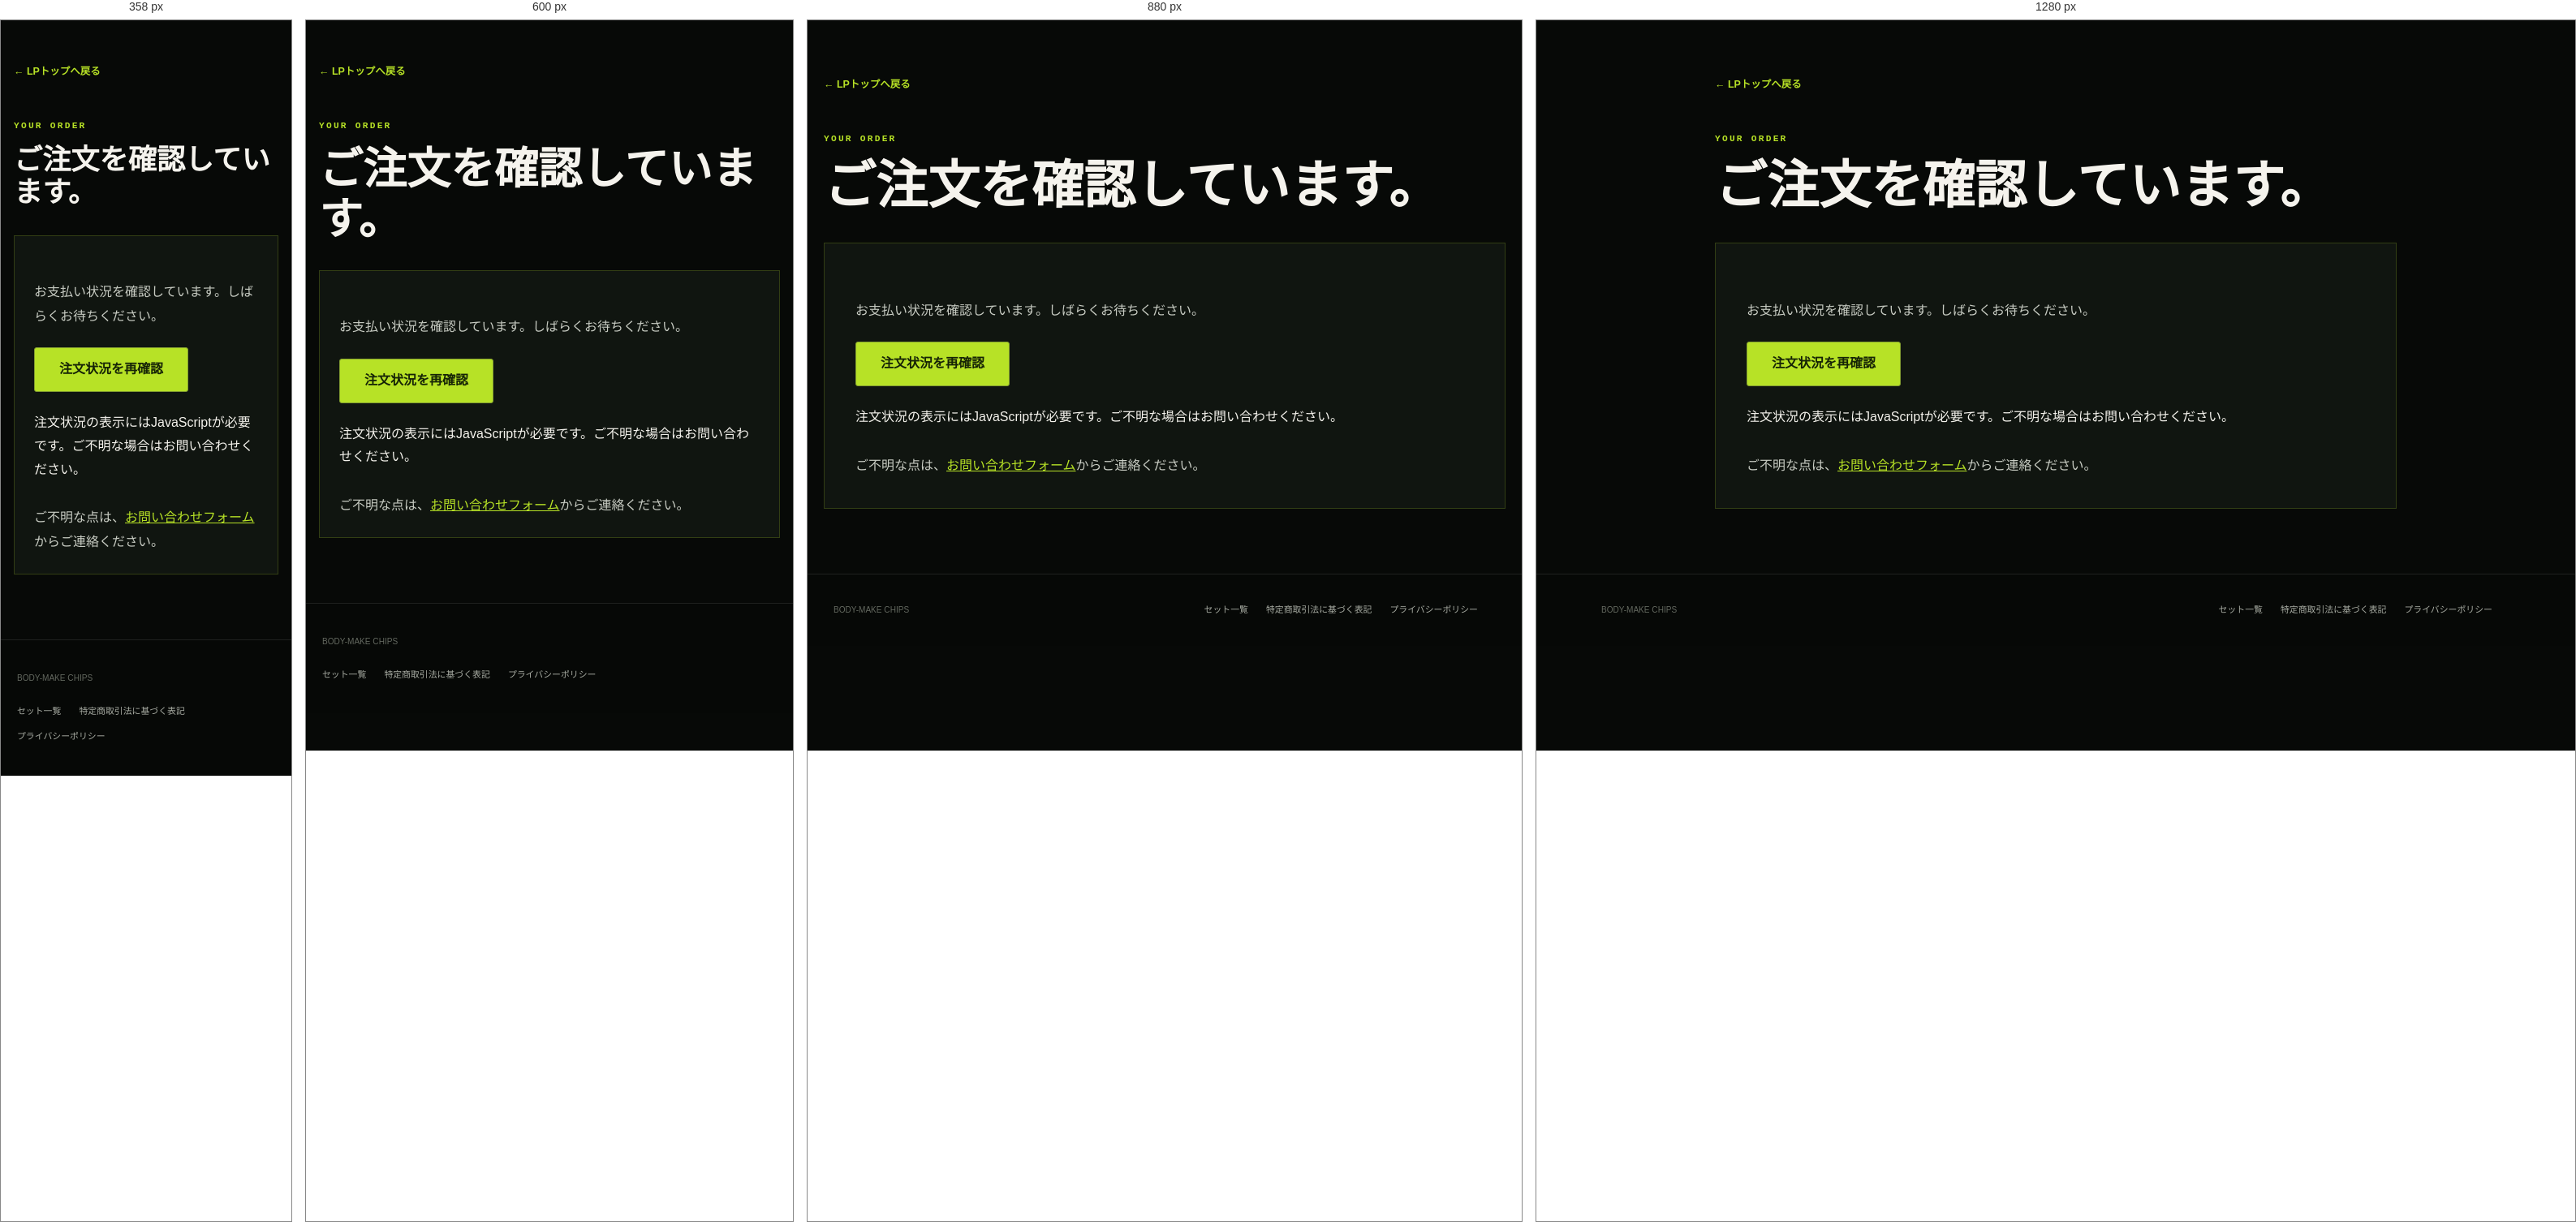
Rendered at 358 px, 600 px, 880 px and 1280 px, left to right.

<!-- file: order-complete.html -->
<!doctype html>
<html lang="ja">
<head>
  <meta charset="utf-8" />
  <meta name="viewport" content="width=device-width, initial-scale=1" />
  <meta name="robots" content="noindex, nofollow" />
  <meta name="referrer" content="no-referrer" />
  <title>ご注文の確認 | BODY-MAKE CHIPS</title>
  <link rel="stylesheet" href="./styles.css?v=20261020-checkout" />
  <link rel="stylesheet" href="./checkout.css?v=20261105-auto" />
  <script type="module" src="./checkout-client.js?v=20261126-coupons"></script>
</head>
<body class="subpage">
  <main class="page-shell">
    <a class="page-back" href="./#top">← LPトップへ戻る</a>
    <header class="page-header"><p class="page-kicker">YOUR ORDER</p><h1 data-order-heading>ご注文を確認しています。</h1></header>
    <section class="legal-card" aria-label="注文状況">
      <div class="legal-block"><p data-order-status role="status" aria-live="polite">お支払い状況を確認しています。しばらくお待ちください。</p></div>
      <button type="button" class="order-check" data-order-check>注文状況を再確認</button>
      <noscript><p>注文状況の表示にはJavaScriptが必要です。ご不明な場合はお問い合わせください。</p></noscript>
      <div class="legal-block"><p>ご不明な点は、<a href="./contact.html">お問い合わせフォーム</a>からご連絡ください。</p></div>
    </section>
  </main>
  <footer class="site-footer site-footer--subpage"><p>BODY-MAKE CHIPS</p><nav aria-label="フッター"><a href="./#lineup">セット一覧</a><a href="./legal.html">特定商取引法に基づく表記</a><a href="./privacy.html">プライバシーポリシー</a></nav></footer>
</body>
</html>


/* @media block from styles.css */
@media (min-width: 720px) {
  .container { width: min(100% - 64px, var(--max)); }
  .desktop-only { display: initial; }
  .mobile-only { display: none; }
  .hero-v2 { min-height: 800px; align-items: start; }
  .hero-v2::before { background-image: url("./assets/hero-integrated-v28.webp?v=20260826-01"); background-position: 70% center; background-size: auto 92%; }
  .hero-v2::after { background: linear-gradient(90deg, rgba(3,4,3,.96) 0, rgba(3,4,3,.86) 38%, rgba(3,4,3,.3) 58%, rgba(3,4,3,.04) 78%), linear-gradient(180deg, rgba(3,4,3,.06), rgba(3,4,3,.38)); }
  .hero-v2__inner { width: min(100% - 64px, var(--max)); padding: 108px 0 80px; }
  .hero-v2__copy { max-width: 62%; }
  .hero-v2 h1 { font-size: clamp(3.5rem, 6vw, 5.25rem); }
  .hero-v2__lead { width: auto; max-width: none; margin-top: 22px; padding: 0; color: #e7e9e3; background: transparent; box-shadow: none; backdrop-filter: none; font-size: 1.12rem; text-shadow: none; }
  .hero-proof__values > span { padding: 12px 16px 14px; }
  .hero-proof__values strong { font-size: 2.2rem; }
  .hero-proof__values small { font-size: .61rem; }
  .cta-button { padding-inline: 28px; font-size: .92rem; }
  .section { padding: 120px 0; }
  .split { grid-template-columns: 1fr 1fr; gap: 70px; }
  .split--wide { grid-template-columns: .9fr 1.1fr; }
  .split--media { grid-template-columns: .94fr 1.06fr; align-items: center; }
  .craving h2, .lineup h2 { font-size: clamp(3.35rem, 5vw, 4.5rem); }
  .about { min-height: 780px; display: grid; align-items: center; padding: 92px 0; background-image: url("./assets/about-integrated-v11.webp?v=20260826-01"); background-position: center 42%; background-size: cover; }
  .about::after { background: linear-gradient(90deg, rgba(3,4,3,.08) 0 37%, rgba(3,4,3,.64) 53%, rgba(3,4,3,.94) 100%), linear-gradient(180deg, rgba(3,4,3,.08), rgba(3,4,3,.35)); }
  .about__inner { display: flex; justify-content: flex-end; }
  .about__copy { width: 50%; }
  .taste { min-height: 760px; align-items: center; background-image: url("./assets/taste-integrated-v11.webp?v=20260825-03"); background-position: center; background-size: cover; }
  .taste::after { background: linear-gradient(90deg, rgba(0,0,0,.98) 0, rgba(0,0,0,.72) 48%, rgba(0,0,0,.08) 76%), linear-gradient(180deg, rgba(0,0,0,.1), rgba(0,0,0,.52)); }
  .taste__inner { padding: 110px 0; }
  .voices__head { grid-template-columns: 1.2fr .8fr; align-items: end; }
  .chat-thread { gap: 20px; }
  .chat-bubble { padding: 22px 28px; font-size: 1.06rem; }
  .feature-grid { grid-template-columns: repeat(2, 1fr); }
  .feature-card--wide { grid-column: 1 / -1; min-height: 190px; }
  .nutrition-layout { grid-template-columns: 1fr 1fr; align-items: start; gap: 60px; }
  .nutrient-spotlight { grid-template-columns: repeat(3, 1fr); gap: 8px; }
  .nutrient-spotlight > span { min-height: 118px; padding: 16px 18px; }
  .nutrient-spotlight small { font-size: .5rem; letter-spacing: .12em; }
  .nutrient-spotlight strong { font-size: 2.65rem; }
  .nutrient-spotlight b { font-size: .64rem; }
  .nutrition-panel { padding: 30px 34px; }
  .ingredients::before { background-position: calc(50% + 330px) 70px; background-size: 1180px auto; opacity: .92; }
  .ingredients::after { background: linear-gradient(90deg, #030403 0 46%, rgba(3,4,3,.88) 58%, rgba(3,4,3,.05) 88%), linear-gradient(180deg, rgba(3,4,3,.04), #030403 68%); }
  .research-box { padding: 28px 32px; }
  .lineup-grid { grid-template-columns: repeat(6, 1fr); gap: 14px; }
  .lineup-card { grid-column: span 2; }
  .lineup-card:nth-child(4) { grid-column: 2 / span 2; }
  .faq-v2__head { grid-template-columns: 1fr 1fr; align-items: end; }
  .faq-grid { grid-template-columns: repeat(2, 1fr); }
  .faq-item:nth-of-type(odd) { grid-column: 1; }
  .faq-item:nth-of-type(even) { grid-column: 2; }
  .faq-item:nth-of-type(2) { grid-row: 1 / span 2; }
  .faq-notice { grid-column: 2; }
  .story { min-height: 1050px; padding: 130px 0; }
  .story::before { background-position: calc(50% + 240px) center; background-size: 1280px auto; opacity: .92; }
  .story::after { background: linear-gradient(90deg, #030403 0 46%, rgba(3,4,3,.9) 59%, rgba(3,4,3,.14) 100%), linear-gradient(180deg, rgba(3,4,3,.04), rgba(3,4,3,.3) 78%, #030403); }
  .final-cta { min-height: 760px; display: grid; align-items: center; background-image: url("./assets/final-integrated-v11.webp?v=20260826-01"); background-position: center 42%; background-size: cover; }
  .final-cta::after { background: linear-gradient(90deg, rgba(2,3,2,.97) 0, rgba(2,3,2,.86) 39%, rgba(2,3,2,.28) 58%, rgba(2,3,2,.04) 78%), linear-gradient(180deg, rgba(2,3,2,.08), rgba(2,3,2,.35)); }
  .final-cta__copy { display: grid; align-items: center; padding-block: 90px; padding-left: max(32px, calc((100vw - var(--max)) / 2)); padding-right: 54px; }
  .site-footer { grid-template-columns: 1fr auto auto; align-items: center; padding: 34px max(32px, calc((100vw - var(--max)) / 2)); }
  .sticky-cta { display: none; }
  .page-shell { padding-top: 64px; }
  .contact-card, .legal-card { padding: 38px; }
}

/* @media block from styles.css */
@media (min-width: 1040px) {
  :root { --header: 78px; }
  .site-header__inner { width: min(100% - 48px, 1220px); }
  .menu-toggle { display: none; }
  .site-nav { position: static; display: flex; align-items: center; justify-content: center; gap: 26px; padding: 0; overflow: visible; background: transparent; opacity: 1; visibility: visible; transform: none; }
  .site-nav a { padding: 0; border: 0; color: #bfc3b9; font-size: .67rem; white-space: nowrap; }
  .site-nav a:hover { color: var(--green); }
  .header-cta { min-height: 44px; display: inline-flex; align-items: center; padding: 8px 16px; color: #0a0c05; background: var(--green); font-size: .68rem; font-weight: 950; text-decoration: none; white-space: nowrap; }
}

/* @media block from styles.css */
@media (max-width: 359px) {
  .container, .hero-v2__inner { width: calc(100% - 24px); }
  .hero-v2::before { background-position: 64% -56px; background-size: auto 76%; }
  .hero-v2 h1 { font-size: 2.4rem; }
  .hero-v2__lead { font-size: .88rem; }
  .hero-proof__values strong { font-size: 1.45rem; }
  .hero-proof__values small { font-size: .49rem; }
  .cta-button { width: 100%; gap: 10px; padding-inline: 14px; font-size: .76rem; }
  .section h2, .story h2, .final-cta h2 { font-size: 2.1rem; }
  .craving h2 { font-size: 1.82rem; }
  .lineup h2 { font-size: 1.95rem; }
  .notice-form__row { grid-template-columns: minmax(0,1fr) 84px; }
}

/* @media block from checkout.css */
@media (max-width: 480px) { .checkout-dialog { padding: 16px; } .checkout-dialog__total { display: block; } .checkout-dialog__total strong { display: block; } }